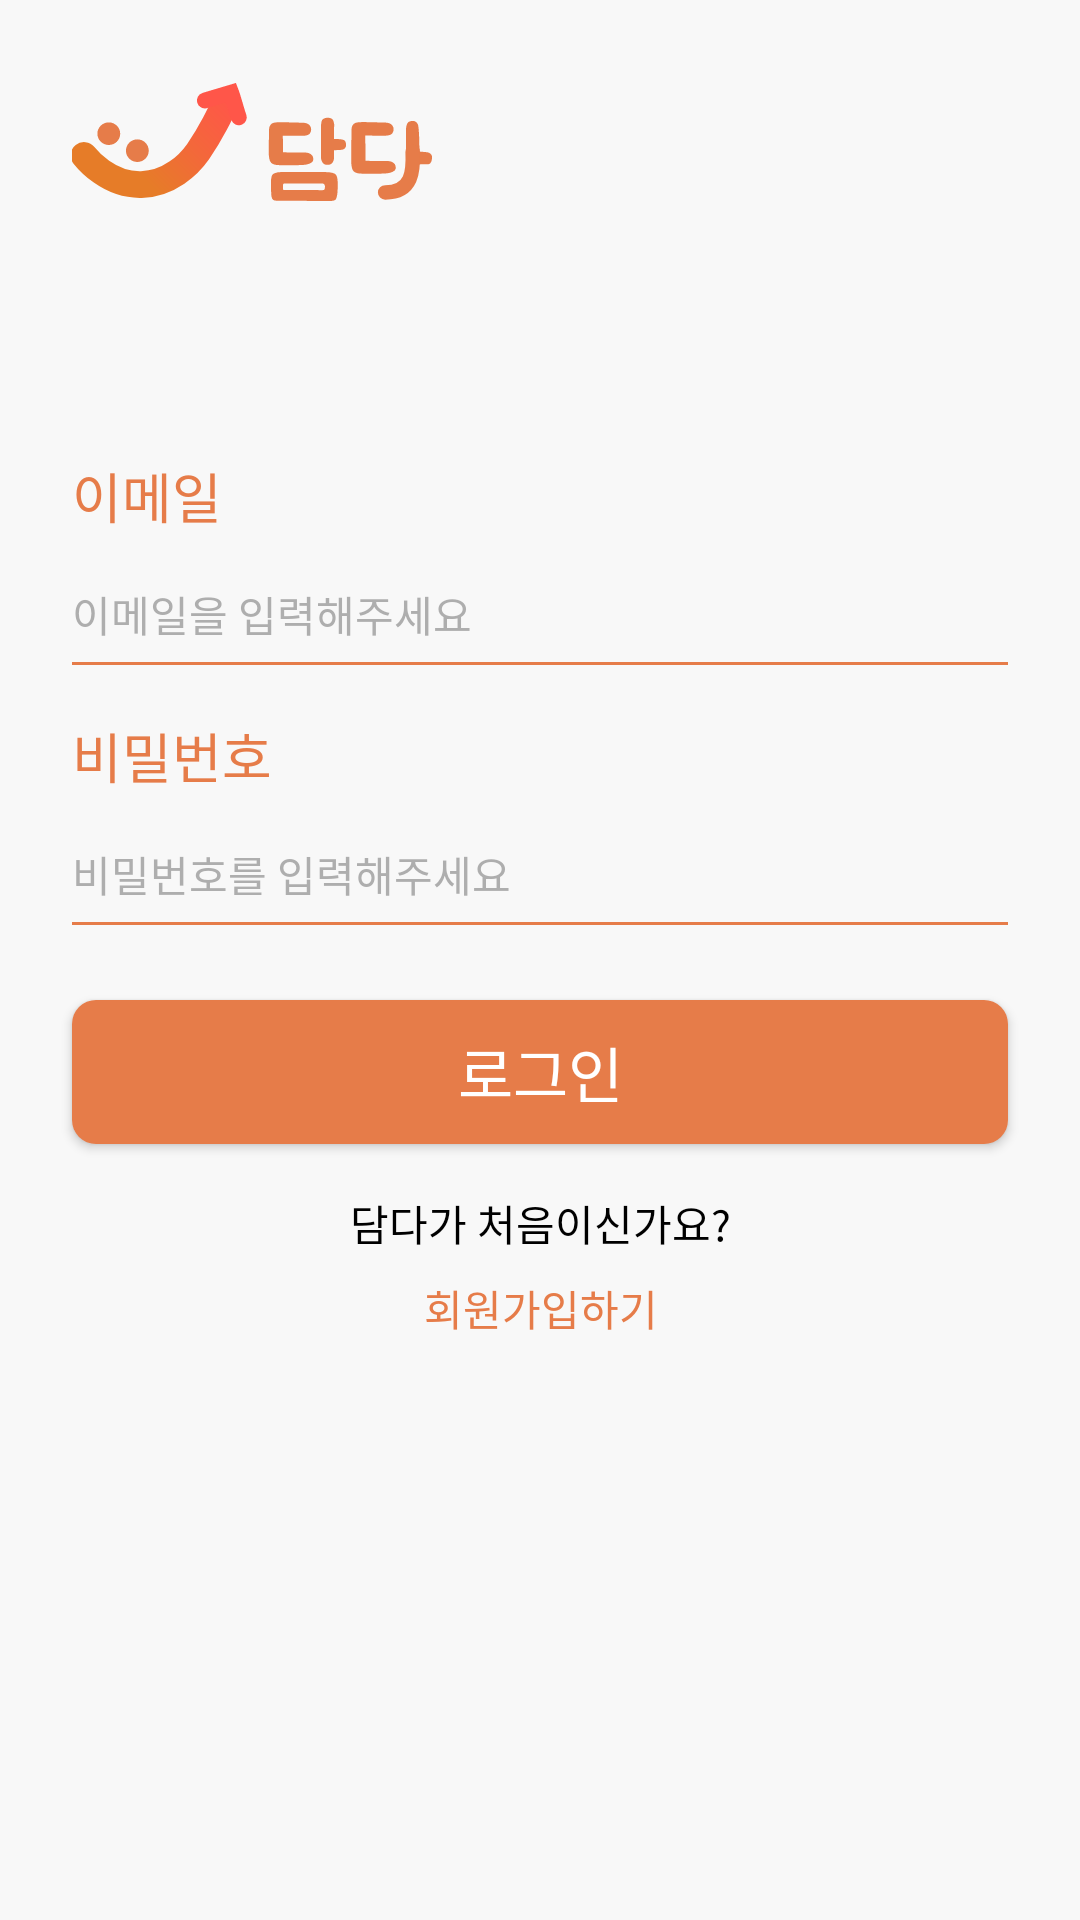

Write the Android layout XML for this screen, with the resource values it uses.
<!-- AndroidManifest.xml: application theme Theme.Damda -->
<!-- res/layout/activity_sign_in.xml -->
<?xml version="1.0" encoding="utf-8"?>
<androidx.constraintlayout.widget.ConstraintLayout xmlns:android="http://schemas.android.com/apk/res/android"
    xmlns:app="http://schemas.android.com/apk/res-auto"
    xmlns:tools="http://schemas.android.com/tools"
    android:layout_width="match_parent"
    android:layout_height="match_parent"
    tools:context=".feature.sign.SignInActivity">

    <ImageView
        android:id="@+id/imageView"
        android:layout_width="wrap_content"
        android:layout_height="wrap_content"
        android:layout_marginStart="24dp"
        android:layout_marginTop="24dp"
        app:layout_constraintStart_toStartOf="parent"
        app:layout_constraintTop_toTopOf="parent"
        app:srcCompat="@drawable/ic_logo_sign"
        android:contentDescription="@string/sign_logo" />

    <TextView
        android:id="@+id/textView"
        android:layout_width="wrap_content"
        android:layout_height="wrap_content"
        android:layout_marginStart="24dp"
        android:layout_marginTop="80dp"
        android:text="@string/sign_email"
        style="@style/Bold.EditTextTitleStyle"
        app:layout_constraintStart_toStartOf="parent"
        app:layout_constraintTop_toBottomOf="@+id/imageView" />

    <EditText
        android:id="@+id/edit_text_email"
        android:layout_width="0dp"
        android:layout_height="wrap_content"
        android:layout_marginStart="24dp"
        android:layout_marginEnd="24dp"
        android:autofillHints="email"
        android:hint="@string/sign_email_hint"
        android:inputType="textEmailAddress"
        app:layout_constraintEnd_toEndOf="parent"
        app:layout_constraintStart_toStartOf="parent"
        app:layout_constraintTop_toBottomOf="@+id/textView" />

    <TextView
        android:id="@+id/textView2"
        android:layout_width="wrap_content"
        android:layout_height="wrap_content"
        android:layout_marginStart="24dp"
        android:layout_marginTop="16dp"
        android:text="@string/sign_password"
        style="@style/Bold.EditTextTitleStyle"
        app:layout_constraintStart_toStartOf="parent"
        app:layout_constraintTop_toBottomOf="@+id/edit_text_email" />

    <EditText
        android:id="@+id/edit_text_pwd"
        android:layout_width="0dp"
        android:layout_height="wrap_content"
        android:layout_marginStart="24dp"
        android:layout_marginEnd="24dp"
        android:hint="@string/sign_password_hint"
        android:inputType="textPassword"
        app:layout_constraintEnd_toEndOf="parent"
        app:layout_constraintStart_toStartOf="parent"
        app:layout_constraintTop_toBottomOf="@+id/textView2"
        android:autofillHints="password" />

    <Button
        android:id="@+id/button_sign_in"
        android:layout_width="0dp"
        android:layout_height="wrap_content"
        android:layout_marginStart="24dp"
        android:layout_marginTop="24dp"
        android:layout_marginEnd="24dp"
        style="@style/Bold.ButtonTextStyle"
        android:text="@string/sign_sign_in"
        android:background="@drawable/bg_button"
        app:layout_constraintEnd_toEndOf="parent"
        app:layout_constraintStart_toStartOf="parent"
        app:layout_constraintTop_toBottomOf="@+id/edit_text_pwd" />

    <TextView
        android:id="@+id/textView3"
        android:layout_width="wrap_content"
        android:layout_height="wrap_content"
        android:layout_marginTop="16dp"
        android:text="@string/sign_comment"
        style="@style/Medium"
        android:textColor="@color/black"
        app:layout_constraintEnd_toEndOf="parent"
        app:layout_constraintStart_toStartOf="parent"
        app:layout_constraintTop_toBottomOf="@+id/button_sign_in" />

    <TextView
        android:id="@+id/text_view_sign_up"
        android:layout_width="wrap_content"
        android:layout_height="wrap_content"
        android:layout_marginTop="8dp"
        android:text="@string/sign_sign_up"
        style="@style/Bold"
        android:textColor="@color/dusty_orange"
        app:layout_constraintEnd_toEndOf="@+id/textView3"
        app:layout_constraintStart_toStartOf="@+id/textView3"
        app:layout_constraintTop_toBottomOf="@+id/textView3" />
</androidx.constraintlayout.widget.ConstraintLayout>
<!-- resources referenced by this layout -->
<resources>
  <color name="black">#FF000000</color>
  <color name="dusty_orange">#e67c49</color>
  <!-- drawable bg_button (drawable) -->
  <?xml version="1.0" encoding="utf-8"?>
  <shape xmlns:android="http://schemas.android.com/apk/res/android"
      android:shape="rectangle">
      <solid android:color="#e67c49"/>
      <corners android:radius="8dp" />
  </shape>
  <!-- drawable ic_logo_sign: vector/xml drawable (drawable, 8900 chars, omitted) -->
  <string name="sign_comment">담다가 처음이신가요?</string>
  <string name="sign_email">이메일</string>
  <string name="sign_email_hint">이메일을 입력해주세요</string>
  <string name="sign_logo">로고</string>
  <string name="sign_password">비밀번호</string>
  <string name="sign_password_hint">비밀번호를 입력해주세요</string>
  <string name="sign_sign_in">로그인</string>
  <string name="sign_sign_up">회원가입하기</string>
  <style name="Bold">
              <item name="fontFamily">@font/noto_sans_kr_bold</item>
              <item name="android:includeFontPadding">false</item>
          </style>
  <style name="Bold.ButtonTextStyle">
          <item name="android:textSize">20sp</item>
          <item name="android:textColor">@color/white</item>
      </style>
  <style name="Bold.EditTextTitleStyle">
          <item name="android:textSize">18sp</item>
          <item name="android:textColor">@color/dusty_orange</item>
      </style>
  <style name="Medium">
              <item name="fontFamily">@font/noto_sans_kr_medium</item>
              <item name="android:includeFontPadding">false</item>
          </style>
  <style name="Theme.Damda" parent="Theme.MaterialComponents.Light.NoActionBar">
          
          <item name="colorPrimary">@color/dusty_orange</item>
          <item name="colorOnPrimary">@color/white</item>
          
          <item name="colorSecondary">@color/teal_200</item>
          <item name="colorSecondaryVariant">@color/teal_700</item>
          <item name="colorOnSecondary">@color/black</item>
          
          <item name="android:statusBarColor" tools:targetApi="l">?attr/colorPrimary</item>
          
          <item name="android:windowBackground">@color/warm_white</item>
          
          <item name="android:textColorHint">@color/brownish_grey_50</item>
          <item name="android:editTextBackground">@drawable/bg_edit_text</item>
          <item name="editTextStyle">@style/EditTextTextStyle</item>
      </style>
  <color name="white">#FFFFFFFF</color>
  <color name="teal_200">#e67c49</color>
  <color name="teal_700">#FF018786</color>
  <color name="warm_white">#f8f8f8</color>
  <color name="brownish_grey_50">#80636363</color>
  <!-- drawable bg_edit_text (drawable) -->
  <?xml version="1.0" encoding="utf-8"?>
  <layer-list xmlns:android="http://schemas.android.com/apk/res/android" >
      <item
          android:bottom="1dp"
          android:left="-2dp"
          android:right="-2dp"
          android:top="-2dp">
          <shape android:shape="rectangle" >
              <stroke
                  android:width="1dp"
                  android:color="#e67c49" />
  
              <padding
                  android:top="16dp"
                  android:bottom="8dp" />
          </shape>
      </item>
  </layer-list>
  <style name="EditTextTextStyle" parent="Widget.AppCompat.EditText">
          <item name="android:textSize">14sp</item>
          <item name="android:textColor">@color/brownish_grey</item>
          <item name="fontFamily">@font/noto_sans_kr_medium</item>
          <item name="android:includeFontPadding">false</item>
      </style>
  <color name="brownish_grey">#636363</color>
</resources>
